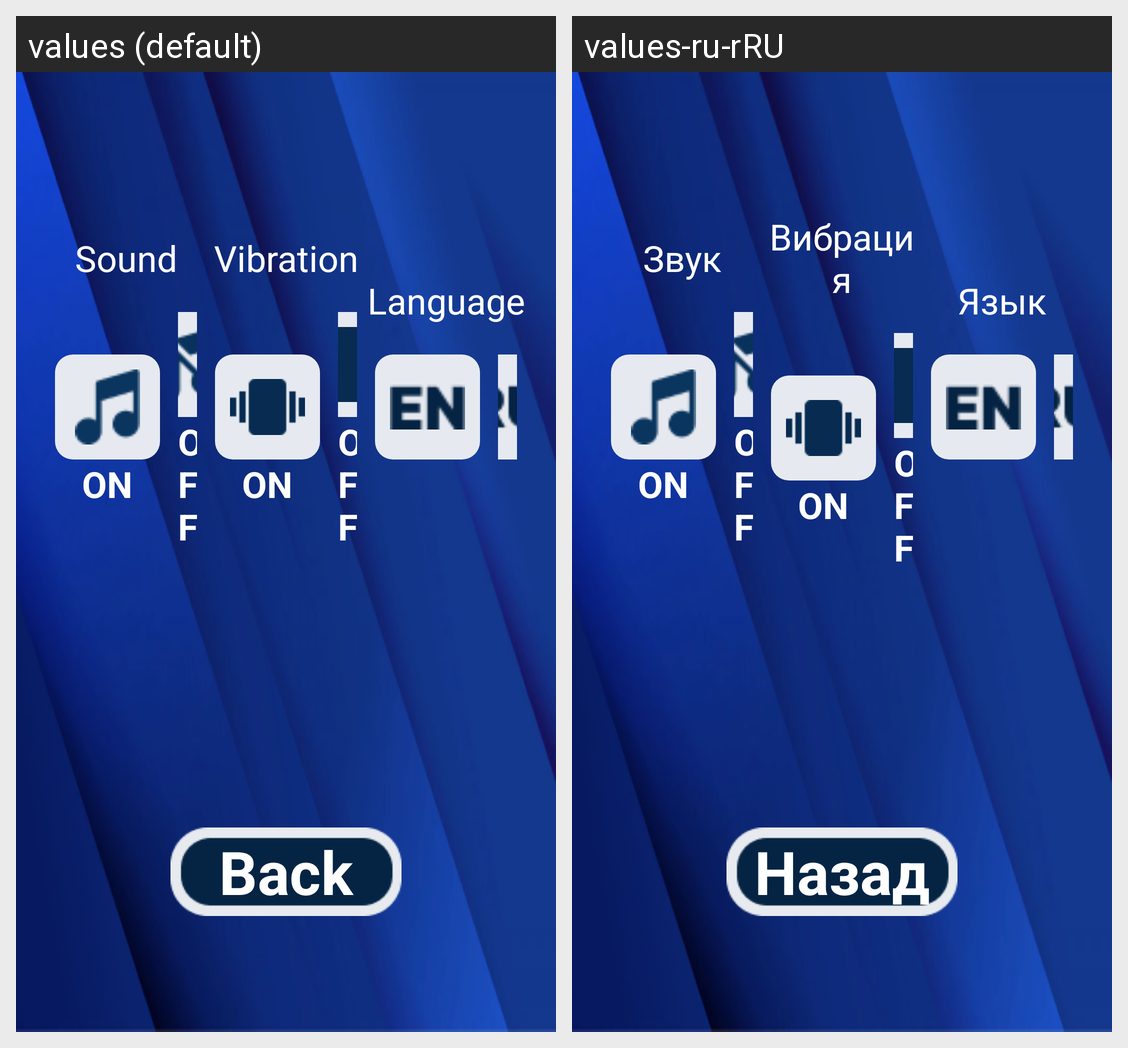

The Android screen above is rendered under two locales of the same app. Produce the string resources it draws, with the default and per-locale values.
Android screen res/layout/fragment_settings.xml rendered under 2 locales, left to right: values (default), values-ru-rRU. Device: Nexus 5 (rendered at 1080×1920; each locale shown at half size, 540×960, under a caption strip naming it); theme Theme.BoldRopeWalker.
Strings drawn on this screen, with the default value and each locale's value (text and hints the layout hard-codes, and strings that could not be matched under every locale, appear in the picture but are not listed):

sound
  values: Sound
  values-ru-rRU: Звук

vibration
  values: Vibration
  values-ru-rRU: Вибрация

language
  values: Language
  values-ru-rRU: Язык

back
  values: Back
  values-ru-rRU: Назад
